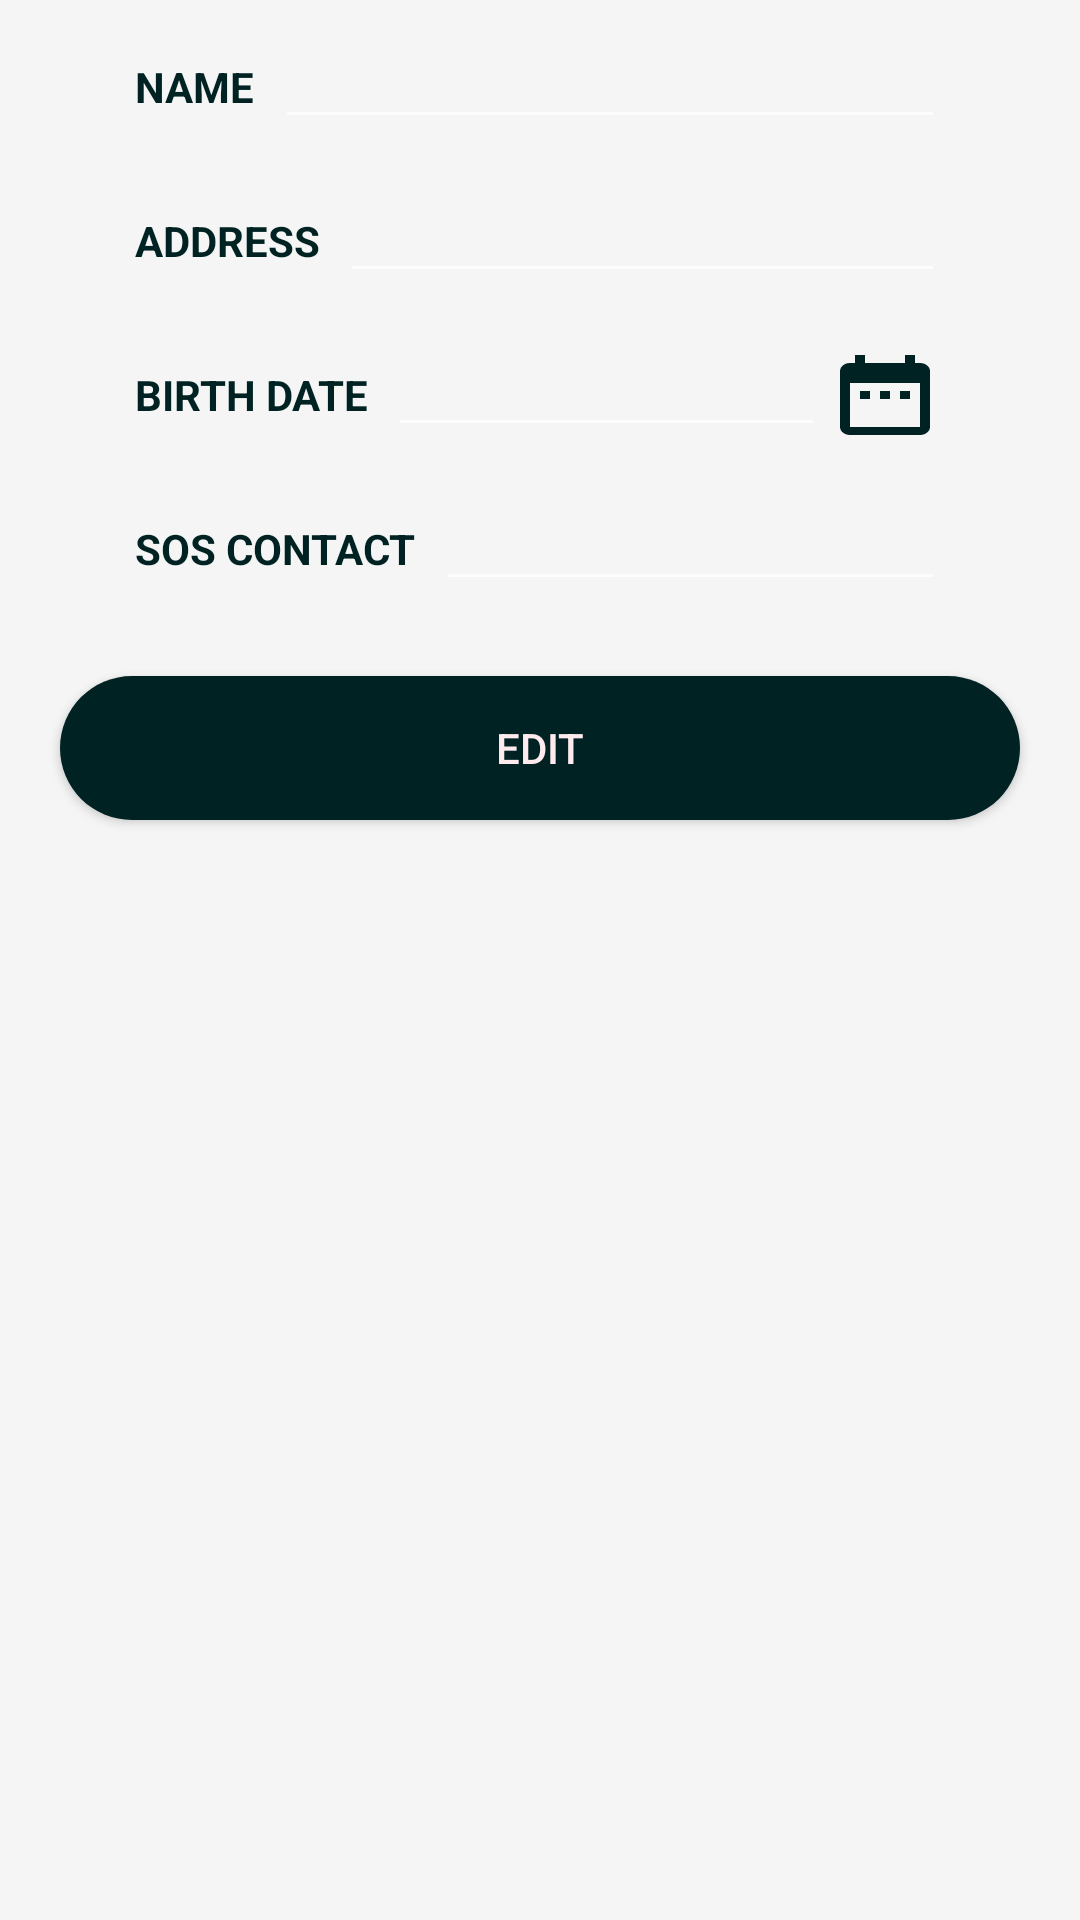

Layout XML and referenced resources for this Android screen:
<!-- AndroidManifest.xml: application theme Theme.AppCompat -->
<!-- res/layout/perfil.xml -->
<?xml version="1.0" encoding="utf-8"?>
<LinearLayout xmlns:android="http://schemas.android.com/apk/res/android"
    android:layout_width="match_parent"
    android:layout_height="match_parent"
    android:background="@color/grey_100"
    android:orientation="vertical">

    <LinearLayout
        android:layout_width="match_parent"
        android:layout_height="wrap_content"
        android:layout_margin="5dp"
        android:layout_marginRight="20dp"
        android:orientation="horizontal"
        android:paddingLeft="40dp"
        android:paddingRight="40dp">

        <TextView
            android:id="@+id/textView13"
            android:layout_width="wrap_content"
            android:layout_height="wrap_content"
            android:text="NAME  "
            android:textColor="#012222"
            android:textStyle="bold" />

        <EditText
            android:id="@+id/textView14"
            android:layout_width="wrap_content"
            android:layout_height="wrap_content"
            android:layout_weight="1"
            android:inputType="textPersonName"
            android:textColor="#012222" />
    </LinearLayout>

    <LinearLayout
        android:layout_width="match_parent"
        android:layout_height="wrap_content"
        android:layout_margin="5dp"
        android:orientation="horizontal"
        android:paddingLeft="40dp"
        android:paddingRight="40dp">

        <TextView
            android:id="@+id/textView132"
            android:layout_width="wrap_content"
            android:layout_height="wrap_content"
            android:text="ADDRESS  "

            android:textColor="#012222"
            android:textStyle="bold" />

        <EditText
            android:id="@+id/textView142"
            android:layout_width="wrap_content"
            android:layout_height="wrap_content"
            android:layout_weight="1"
            android:inputType="textPersonName"
            android:textColor="#012222" />
    </LinearLayout>

    <LinearLayout
        android:layout_width="match_parent"
        android:layout_height="wrap_content"
        android:layout_margin="5dp"
        android:orientation="horizontal"
        android:paddingLeft="40dp"
        android:paddingRight="40dp">

        <TextView
            android:id="@+id/textView133"
            android:layout_width="wrap_content"
            android:layout_height="wrap_content"
            android:text="BIRTH DATE  "
            android:textColor="#012222"
            android:textStyle="bold" />

        <EditText
            android:id="@+id/textView143"
            android:layout_width="wrap_content"
            android:layout_height="wrap_content"
            android:layout_weight="1"
            android:clickable="true"
            android:editable="false"
            android:focusable="false"
            android:inputType="textPersonName"
            android:textColor="#012222" />


        <Button
            android:id="@+id/button10"
            android:layout_width="40dp"
            android:layout_height="32dp"
            android:background="@drawable/ic_date_range_black_24dp"
            android:backgroundTint="#012222" />
    </LinearLayout>

    <LinearLayout
        android:layout_width="match_parent"
        android:layout_height="wrap_content"
        android:layout_margin="5dp"
        android:orientation="horizontal"
        android:paddingLeft="40dp"
        android:paddingRight="40dp">

        <TextView
            android:id="@+id/textView1331"
            android:layout_width="wrap_content"
            android:layout_height="wrap_content"
            android:text="SOS CONTACT  "
            android:textColor="#012222"
            android:textStyle="bold" />

        <EditText
            android:id="@+id/textView1431"
            android:layout_width="wrap_content"
            android:layout_height="wrap_content"
            android:layout_weight="1"
            android:inputType="number"
            android:textColor="#012222" />
    </LinearLayout>

    <Button
        android:id="@+id/button8"
        android:layout_width="match_parent"
        android:layout_height="wrap_content"
        android:layout_margin="20dp"
        android:background="@drawable/buttons_shape"
        android:text="EDIT"
        android:textColor="#FFEBEE" />

</LinearLayout>
<!-- resources referenced by this layout -->
<resources>
  <color name="grey_100">#F5F5F5</color>
  <!-- drawable buttons_shape (drawable) -->
  <?xml version="1.0" encoding="utf-8"?>
  <shape xmlns:android="http://schemas.android.com/apk/res/android"
      android:padding="10dp"
      android:shape="rectangle">
  
      <solid android:color="#012222" />
  
      <corners
          android:bottomLeftRadius="40dp"
          android:bottomRightRadius="40dp"
          android:topLeftRadius="40dp"
          android:topRightRadius="40dp" />
  
  </shape>
  <!-- drawable ic_date_range_black_24dp (drawable) -->
  <vector xmlns:android="http://schemas.android.com/apk/res/android"
      android:width="24dp"
      android:height="24dp"
      android:tint="#0E82FF"
      android:viewportWidth="24.0"
      android:viewportHeight="24.0">
      <path
          android:fillColor="#FF000000"
          android:pathData="M9,11L7,11v2h2v-2zM13,11h-2v2h2v-2zM17,11h-2v2h2v-2zM19,4h-1L18,2h-2v2L8,4L8,2L6,2v2L5,4c-1.11,0 -1.99,0.9 -1.99,2L3,20c0,1.1 0.89,2 2,2h14c1.1,0 2,-0.9 2,-2L21,6c0,-1.1 -0.9,-2 -2,-2zM19,20L5,20L5,9h14v11z" />
  </vector>
</resources>
